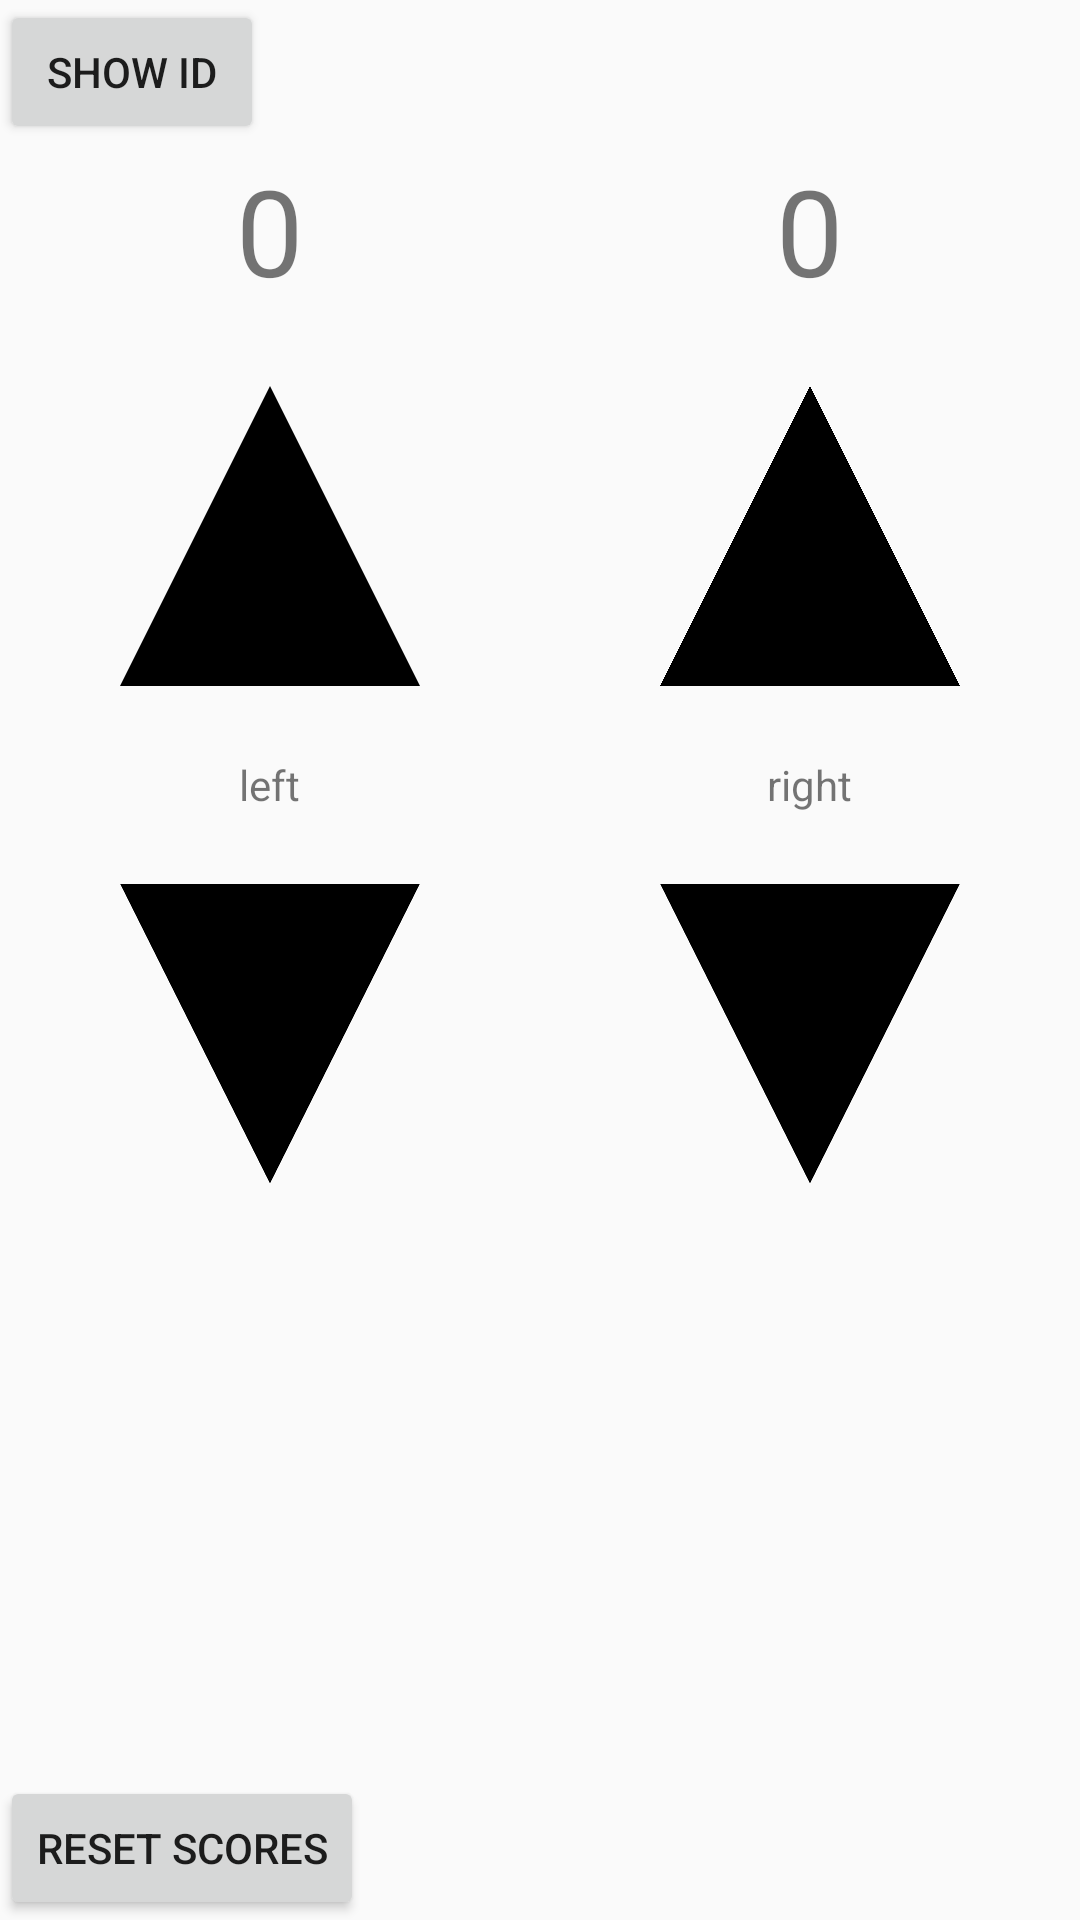

Android layout source for this screen:
<!-- AndroidManifest.xml: application theme AppTheme -->
<!-- res/layout/settings_layout.xml -->
<?xml version="1.0" encoding="utf-8"?>
<RelativeLayout xmlns:android="http://schemas.android.com/apk/res/android"
                android:layout_width="match_parent"
                android:layout_height="match_parent">


    
    <LinearLayout
        android:layout_width="match_parent"
        android:layout_height="wrap_content">

        <Button
            android:id="@+id/show_id"
            android:layout_width="wrap_content"
            android:layout_height="wrap_content"
            android:text="@string/show_id"/>
    </LinearLayout>

    <LinearLayout
        android:id="@+id/controls"
        android:layout_width="match_parent"
        android:layout_height="350dp"
        android:layout_marginTop="50dp"
        android:baselineAligned="false"
        android:orientation="horizontal">
        
        <LinearLayout
            android:id="@+id/left_controls"
            android:layout_width="match_parent"
            android:layout_height="match_parent"
            android:layout_weight="1"
            android:gravity="center_horizontal"
            android:orientation="vertical">

            <TextView
                android:id="@+id/left_score"
                android:layout_width="wrap_content"
                android:layout_height="wrap_content"
                android:paddingBottom="20dp"
                android:text="0"
                android:textSize="40dp"/>

            <ImageView
                android:id="@+id/left_up"
                android:layout_width="@dimen/arrow_width"
                android:layout_height="@dimen/arrow_height"
                android:layout_gravity="center_horizontal|bottom"
                android:layout_weight="1"
                android:src="@drawable/up"/>

            <LinearLayout
                android:id="@+id/left_title"
                android:layout_width="wrap_content"
                android:layout_height="wrap_content"
                android:layout_gravity="center"
                android:layout_weight="1">

                <TextView
                    android:layout_width="0dp"
                    android:layout_height="wrap_content"
                    android:layout_gravity="center"
                    android:layout_weight="1"
                    android:gravity="center"
                    android:text="@string/left"/>

                <ImageView
                    android:id="@+id/left_tablet_icon"
                    android:layout_width="wrap_content"
                    android:layout_height="wrap_content"
                    android:layout_gravity="center"
                    android:src="@drawable/tablet_icon"
                    android:visibility="gone"/>
            </LinearLayout>

            <ImageView
                android:id="@+id/left_down"
                android:layout_width="@dimen/arrow_width"
                android:layout_height="@dimen/arrow_height"
                android:layout_gravity="center_horizontal|top"
                android:layout_weight="1"
                android:rotation="180"
                android:src="@drawable/up"/>
        </LinearLayout>

        <LinearLayout
            android:id="@+id/right_controls"
            android:layout_width="match_parent"
            android:layout_height="match_parent"
            android:layout_weight="1"
            android:gravity="center_horizontal"
            android:orientation="vertical">

            <TextView
                android:id="@+id/right_score"
                android:layout_width="wrap_content"
                android:layout_height="wrap_content"
                android:paddingBottom="20dp"
                android:text="0"
                android:textSize="40dp"/>

            <ImageView
                android:id="@+id/right_up"
                android:layout_width="@dimen/arrow_width"
                android:layout_height="@dimen/arrow_height"
                android:layout_gravity="center_horizontal|bottom"
                android:layout_weight="1"
                android:src="@drawable/up"/>

            <LinearLayout
                android:id="@+id/right_title"
                android:layout_width="wrap_content"
                android:layout_height="wrap_content"
                android:layout_gravity="center"
                android:layout_weight="1">

                <TextView
                    android:layout_width="0dp"
                    android:layout_height="wrap_content"
                    android:layout_gravity="center"
                    android:layout_weight="1"
                    android:gravity="center"
                    android:text="@string/right"/>

                <ImageView
                    android:id="@+id/right_tablet_icon"
                    android:layout_width="wrap_content"
                    android:layout_height="wrap_content"
                    android:layout_gravity="center"
                    android:src="@drawable/tablet_icon"
                    android:visibility="gone"/>
            </LinearLayout>

            <ImageView
                android:id="@+id/right_down"
                android:layout_width="@dimen/arrow_width"
                android:layout_height="@dimen/arrow_height"
                android:layout_gravity="center_horizontal|top"
                android:layout_weight="1"
                android:rotation="180"
                android:src="@drawable/up"/>
        </LinearLayout>
    </LinearLayout>

    <Button
        android:id="@+id/reset_scores"
        android:layout_width="wrap_content"
        android:layout_height="wrap_content"
        android:layout_alignParentBottom="true"
        android:text="Reset Scores"/>

</RelativeLayout>
<!-- resources referenced by this layout -->
<resources>
  <dimen name="arrow_height">75dp</dimen>
  <dimen name="arrow_width">100dp</dimen>
  <!-- drawable tablet_icon (drawable) -->
  <vector android:height="24dp"
          android:viewportHeight="33.994"
          android:viewportWidth="33.994"
          android:width="24dp"
          xmlns:android="http://schemas.android.com/apk/res/android">
      <path
          android:fillColor="#FF000000"
          android:pathData="M27.125,0H6.867C5.59,0 4.562,1.033 4.562,2.309v29.377c0,1.272 1.028,2.308 2.305,2.308h20.258c1.273,0 2.306,-1.035 2.306,-2.308V2.309C29.433,1.033 28.399,0 27.125,0zM16.997,33.129c-0.758,0 -1.371,-0.613 -1.371,-1.37c0,-0.758 0.613,-1.372 1.371,-1.372c0.756,0 1.371,0.614 1.371,1.372C18.368,32.516 17.753,33.129 16.997,33.129zM27.098,29.186H6.896V2.774h20.202V29.186z"/>
  </vector>
  <!-- drawable up (drawable) -->
  <vector android:height="24dp" android:viewportHeight="150"
          android:viewportWidth="200" android:width="24dp" xmlns:android="http://schemas.android.com/apk/res/android">
      <path android:fillColor="#000000" android:pathData="M0,150l100,-150l100,150z"/>
  </vector>
  <string name="left">left</string>
  <string name="right">right</string>
  <string name="show_id">Show ID</string>
  <style name="AppTheme" parent="Theme.AppCompat.Light.DarkActionBar">
          
      </style>
</resources>
